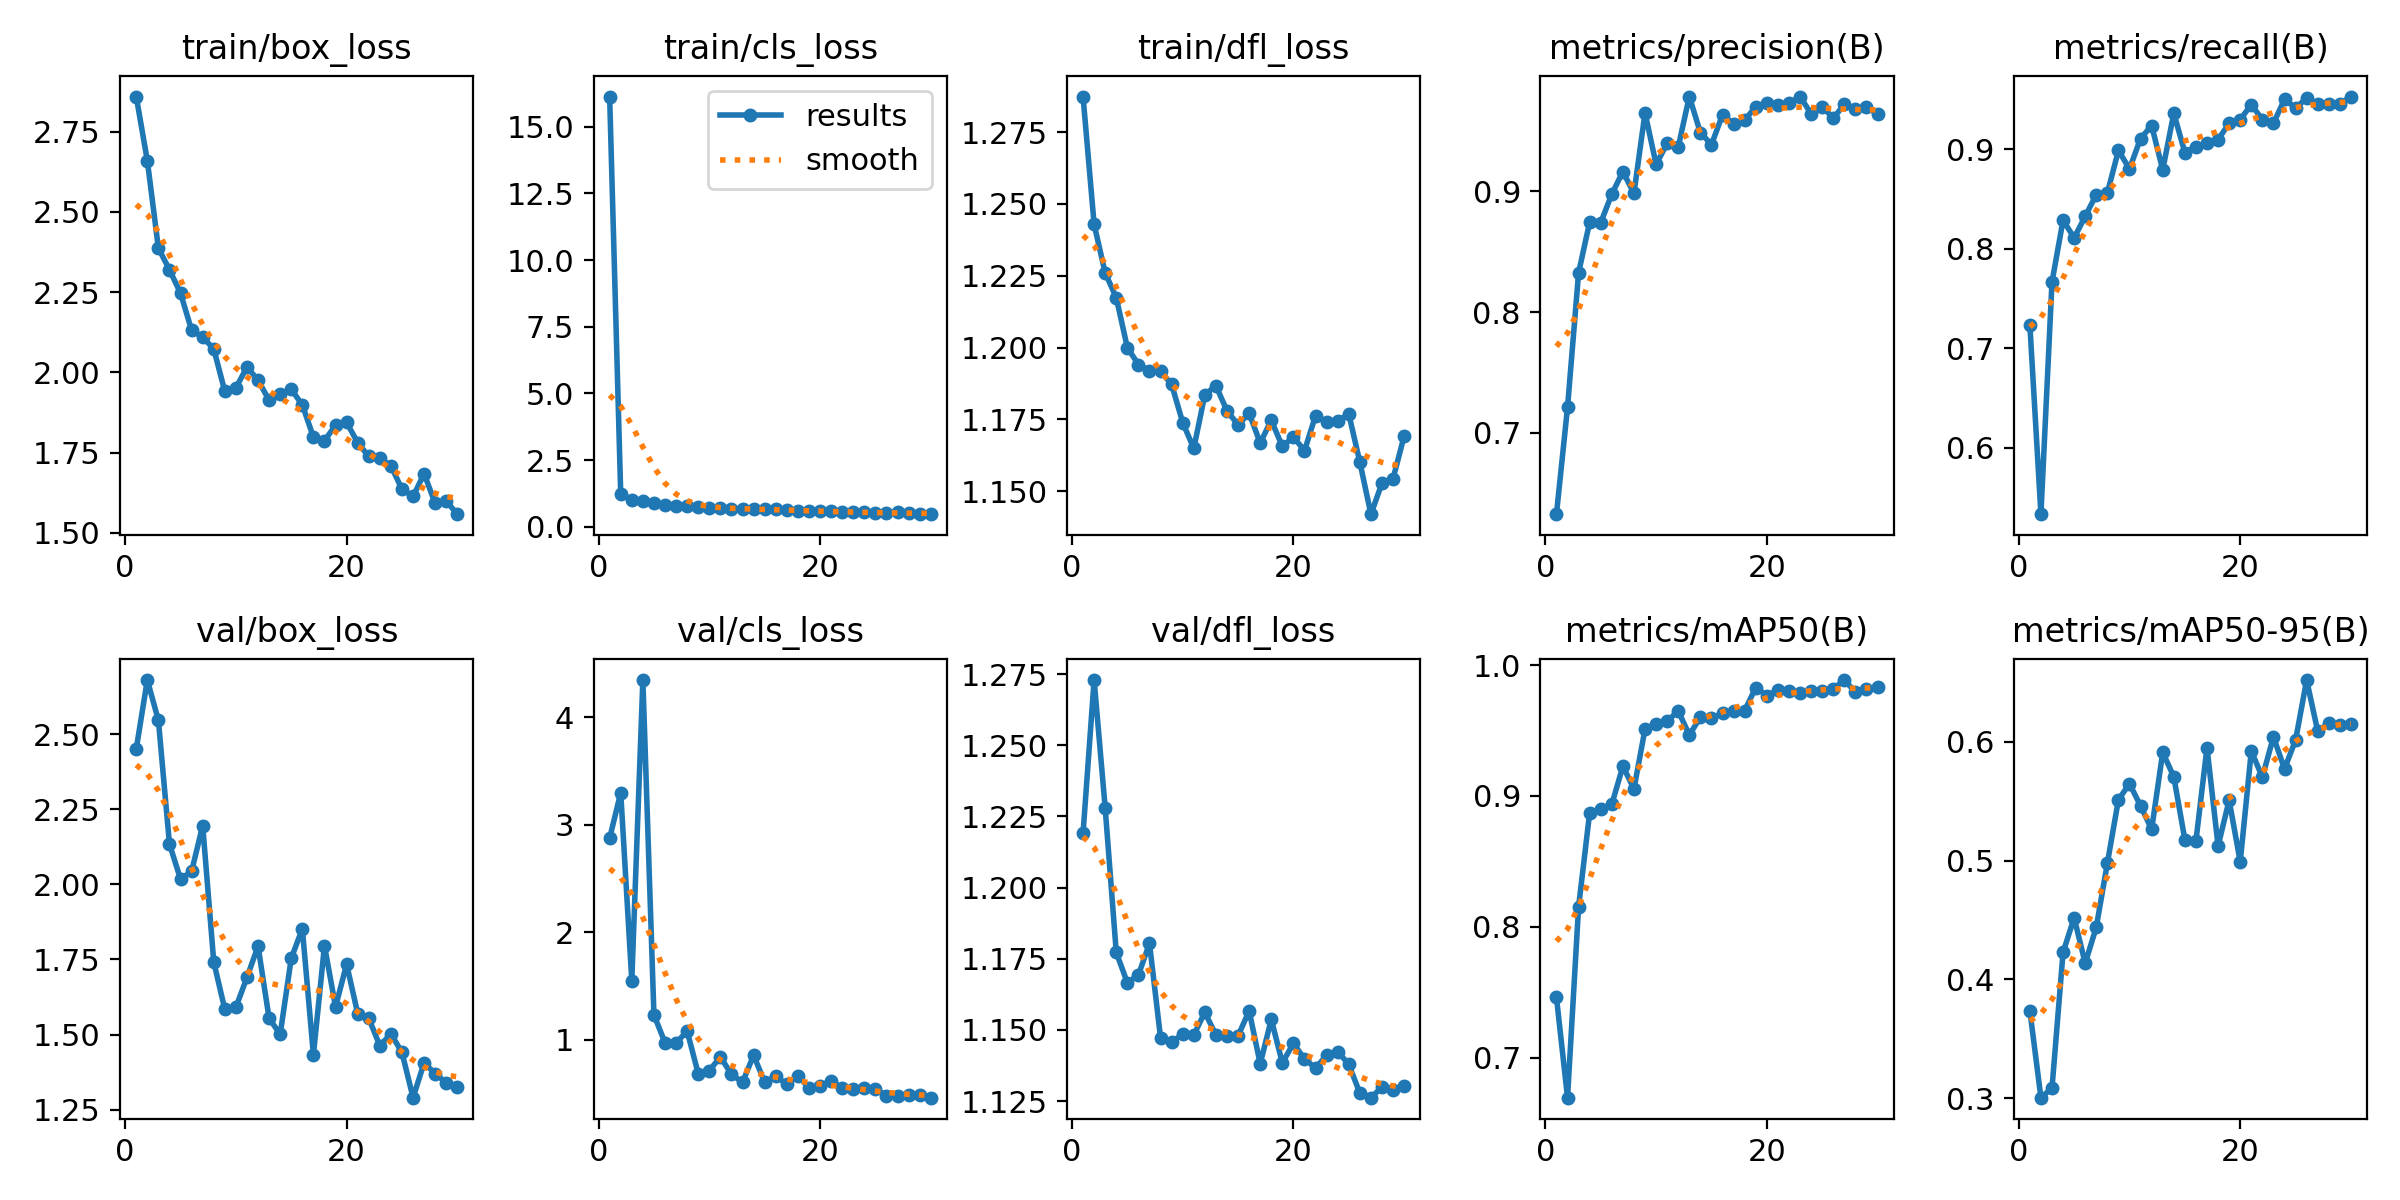

The table this chart was drawn from, first rows:
epoch, train/box_loss, train/cls_loss, train/dfl_loss, metrics/precision(B), metrics/recall(B), metrics/mAP50(B), metrics/mAP50-95(B), val/box_loss, val/cls_loss, val/dfl_loss, lr/pg0, lr/pg1, lr/pg2
1, 2.86, 16.13, 1.287, 0.6327, 0.7237, 0.7461, 0.3739, 2.451, 2.876, 1.219, 0.06463, 0.003042, 0.003042
2, 2.66, 1.23, 1.243, 0.721, 0.5331, 0.6694, 0.3006, 2.68, 3.3, 1.273, 0.02849, 0.005931, 0.005931
3, 2.387, 1.01, 1.226, 0.8326, 0.7665, 0.8153, 0.3086, 2.546, 1.55, 1.228, 0.007398, 0.007398, 0.007398
4, 2.32, 0.9715, 1.217, 0.8747, 0.8288, 0.8873, 0.4227, 2.134, 4.349, 1.177, 0.007137, 0.007137, 0.007137
5, 2.247, 0.8781, 1.2, 0.8742, 0.8109, 0.8902, 0.4519, 2.017, 1.23, 1.167, 0.006876, 0.006876, 0.006876
6, 2.131, 0.8124, 1.194, 0.8978, 0.8327, 0.8936, 0.4137, 2.043, 0.9711, 1.169, 0.006615, 0.006615, 0.006615
7, 2.11, 0.7751, 1.192, 0.9165, 0.8544, 0.9227, 0.444, 2.196, 0.9675, 1.18, 0.006354, 0.006354, 0.006354
8, 2.073, 0.7983, 1.192, 0.8984, 0.856, 0.9054, 0.4977, 1.742, 1.079, 1.147, 0.006093, 0.006093, 0.006093
9, 1.941, 0.7308, 1.187, 0.9651, 0.8988, 0.9512, 0.5511, 1.583, 0.6827, 1.146, 0.005832, 0.005832, 0.005832
10, 1.952, 0.7023, 1.174, 0.9225, 0.8804, 0.9548, 0.5646, 1.591, 0.7113, 1.149, 0.005571, 0.005571, 0.005571
11, 2.016, 0.6876, 1.165, 0.9398, 0.9109, 0.9571, 0.546, 1.69, 0.8385, 1.148, 0.00531, 0.00531, 0.00531
12, 1.976, 0.6752, 1.184, 0.9369, 0.9239, 0.965, 0.5262, 1.794, 0.677, 1.156, 0.005049, 0.005049, 0.005049
13, 1.913, 0.667, 1.187, 0.9787, 0.8794, 0.9466, 0.591, 1.554, 0.6012, 1.148, 0.004789, 0.004789, 0.004789
14, 1.931, 0.678, 1.178, 0.9487, 0.9362, 0.9602, 0.5705, 1.501, 0.8546, 1.148, 0.004528, 0.004528, 0.004528
15, 1.947, 0.6556, 1.173, 0.9389, 0.8968, 0.9593, 0.5175, 1.754, 0.6026, 1.148, 0.004267, 0.004267, 0.004267
16, 1.899, 0.6499, 1.177, 0.9635, 0.9027, 0.9632, 0.5165, 1.852, 0.6585, 1.157, 0.004006, 0.004006, 0.004006
17, 1.798, 0.6275, 1.167, 0.9563, 0.9066, 0.9652, 0.595, 1.433, 0.5845, 1.138, 0.003745, 0.003745, 0.003745
18, 1.787, 0.604, 1.175, 0.959, 0.9098, 0.9652, 0.5122, 1.796, 0.663, 1.154, 0.003484, 0.003484, 0.003484
19, 1.835, 0.593, 1.166, 0.9704, 0.9261, 0.9829, 0.5507, 1.592, 0.5511, 1.138, 0.003223, 0.003223, 0.003223
20, 1.844, 0.5934, 1.169, 0.9735, 0.93, 0.9768, 0.4989, 1.734, 0.5667, 1.145, 0.002962, 0.002962, 0.002962
21, 1.781, 0.5832, 1.164, 0.972, 0.945, 0.9807, 0.592, 1.57, 0.6174, 1.14, 0.002701, 0.002701, 0.002701
22, 1.738, 0.5487, 1.176, 0.973, 0.93, 0.9801, 0.5701, 1.554, 0.5488, 1.137, 0.00244, 0.00244, 0.00244
23, 1.732, 0.5507, 1.174, 0.9786, 0.9261, 0.9787, 0.604, 1.462, 0.5367, 1.141, 0.002179, 0.002179, 0.002179
24, 1.708, 0.5387, 1.175, 0.9645, 0.9503, 0.98, 0.5771, 1.503, 0.5483, 1.142, 0.001918, 0.001918, 0.001918
25, 1.636, 0.5104, 1.177, 0.9704, 0.9416, 0.9805, 0.6013, 1.44, 0.5403, 1.138, 0.001657, 0.001657, 0.001657
26, 1.613, 0.5232, 1.16, 0.9607, 0.9515, 0.982, 0.6518, 1.29, 0.4788, 1.128, 0.001396, 0.001396, 0.001396
27, 1.684, 0.5437, 1.142, 0.9721, 0.9455, 0.9886, 0.6087, 1.406, 0.4768, 1.126, 0.001135, 0.001135, 0.001135
28, 1.591, 0.5042, 1.153, 0.9681, 0.9451, 0.9794, 0.6156, 1.369, 0.4838, 1.13, 0.000874, 0.000874, 0.000874
29, 1.599, 0.4987, 1.154, 0.9697, 0.9455, 0.982, 0.6139, 1.34, 0.4818, 1.129, 0.0006131, 0.0006131, 0.0006131
30, 1.558, 0.474, 1.169, 0.9646, 0.9531, 0.9835, 0.6146, 1.326, 0.459, 1.13, 0.0003521, 0.0003521, 0.0003521
